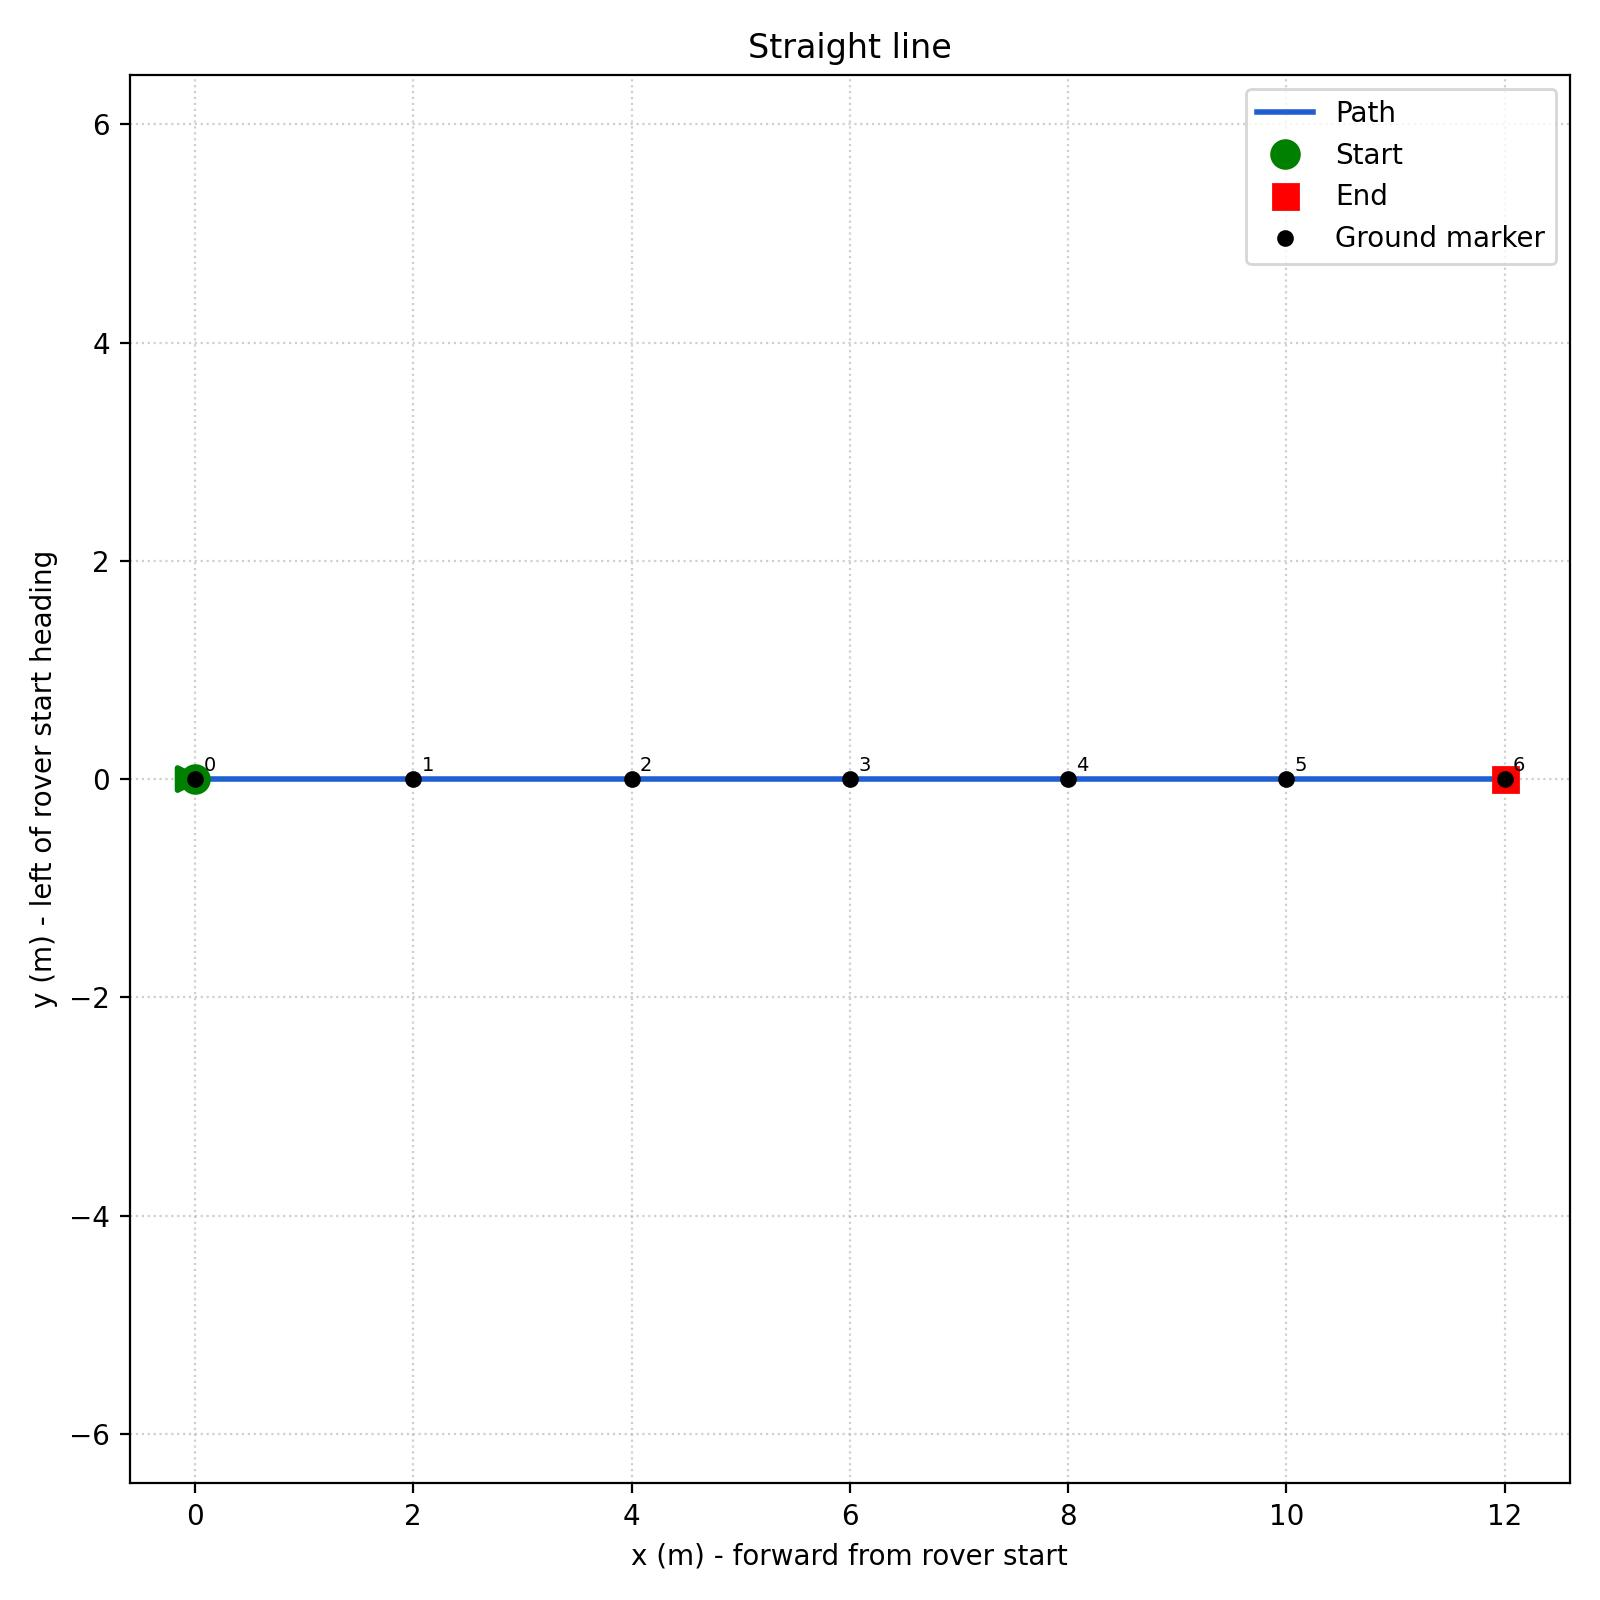

Data behind this chart, as committed beside it:
x_m, y_m, yaw_rad
0.0000, 0.0000, 0.0000
0.1000, 0.0000, 0.0000
0.2000, 0.0000, 0.0000
0.3000, 0.0000, 0.0000
0.4000, 0.0000, 0.0000
0.5000, 0.0000, 0.0000
0.6000, 0.0000, 0.0000
0.7000, 0.0000, 0.0000
0.8000, 0.0000, 0.0000
0.9000, 0.0000, 0.0000
1, 0.0000, 0.0000
1.1, 0.0000, 0.0000
1.2, 0.0000, 0.0000
1.3, 0.0000, 0.0000
1.4, 0.0000, 0.0000
1.5, 0.0000, 0.0000
1.6, 0.0000, 0.0000
1.7, 0.0000, 0.0000
1.8, 0.0000, 0.0000
1.9, 0.0000, 0.0000
2, 0.0000, 0.0000
2.1, 0.0000, 0.0000
2.2, 0.0000, 0.0000
2.3, 0.0000, 0.0000
2.4, 0.0000, 0.0000
2.5, 0.0000, 0.0000
2.6, 0.0000, 0.0000
2.7, 0.0000, 0.0000
2.8, 0.0000, 0.0000
2.9, 0.0000, 0.0000
3, 0.0000, 0.0000
3.1, 0.0000, 0.0000
3.2, 0.0000, 0.0000
3.3, 0.0000, 0.0000
3.4, 0.0000, 0.0000
3.5, 0.0000, 0.0000
3.6, 0.0000, 0.0000
3.7, 0.0000, 0.0000
3.8, 0.0000, 0.0000
3.9, 0.0000, 0.0000
4, 0.0000, 0.0000
4.1, 0.0000, 0.0000
4.2, 0.0000, 0.0000
4.3, 0.0000, 0.0000
4.4, 0.0000, 0.0000
4.5, 0.0000, 0.0000
4.6, 0.0000, 0.0000
4.7, 0.0000, 0.0000
4.8, 0.0000, 0.0000
4.9, 0.0000, 0.0000
5, 0.0000, 0.0000
5.1, 0.0000, 0.0000
5.2, 0.0000, 0.0000
5.3, 0.0000, 0.0000
5.4, 0.0000, 0.0000
5.5, 0.0000, 0.0000
5.6, 0.0000, 0.0000
5.7, 0.0000, 0.0000
5.8, 0.0000, 0.0000
5.9, 0.0000, 0.0000
... 61 more rows
